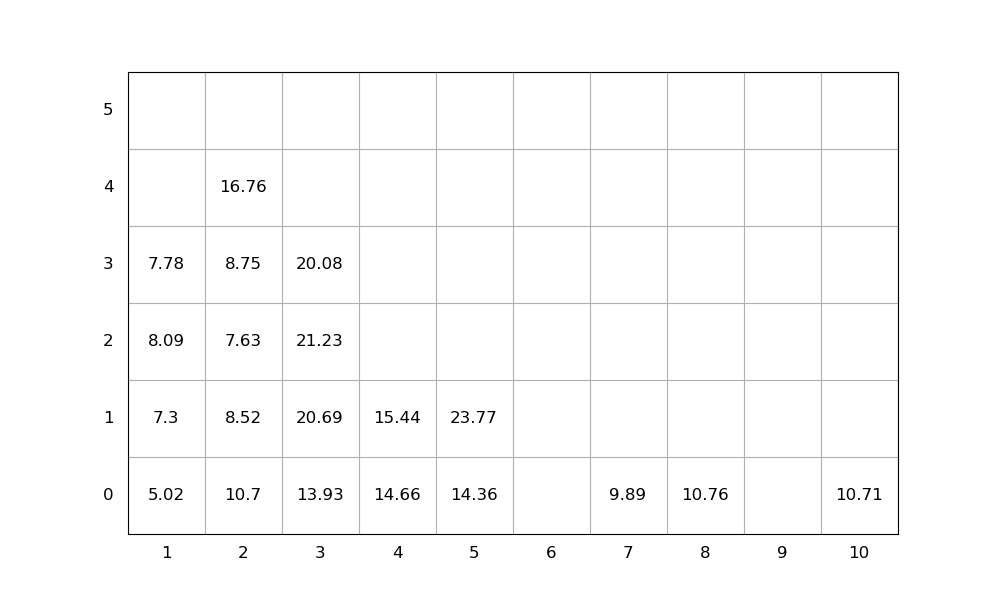

The data file committed next to this chart (first rows):
idx, loc_x, loc_y, loc_z, weight, group, score, seq, emerg, reloc, size(ft)
1, 5, 0, 0, 14.36, 0, 14.36, 0, 0, 0, 20
2, 3, 0, 0, 13.93, 0, 13.93, 0, 0, 0, 20
3, 8, 0, 0, 10.76, 0, 10.76, 0, 0, 0, 20
4, 7, 0, 0, 9.89, 0, 9.89, 0, 0, 0, 20
5, 10, 0, 0, 10.71, 0, 10.71, 0, 0, 0, 20
6, 2, 0, 0, 10.7, 0, 10.7, 1, 0, 1.0, 20
7, 3, 0, 1, 20.69, 0, 20.69, 2, 0, 1.0, 20
8, 2, 0, 1, 8.52, 0, 8.52, 3, 0, 1.0, 20
9, 2, 0, 2, 7.63, 0, 7.63, 4, 0, 1.0, 20
10, 3, 0, 2, 21.23, 0, 21.23, 5, 0, 1.0, 20
11, 2, 0, 3, 8.75, 0, 8.75, 6, 0, 1.0, 20
12, 4, 0, 0, 14.66, 0, 14.66, 7, 0, 0, 20
13, 1, 0, 0, 5.02, 0, 5.02, 8, 0, 0, 20
14, 4, 0, 1, 15.44, 0, 15.44, 9, 0, 1.0, 20
15, 1, 0, 1, 7.3, 0, 7.3, 10, 0, 0, 20
16, 5, 0, 1, 23.77, 0, 23.77, 11, 0, 0, 20
17, 2, 0, 4, 16.76, 0, 16.76, 12, 0, 1.0, 20
18, 1, 0, 2, 8.09, 0, 8.09, 13, 0, 1.0, 20
19, 3, 0, 3, 20.08, 0, 20.08, 14, 0, 1.0, 20
20, 1, 0, 3, 7.78, 0, 7.78, 15, 0, 1.0, 20
